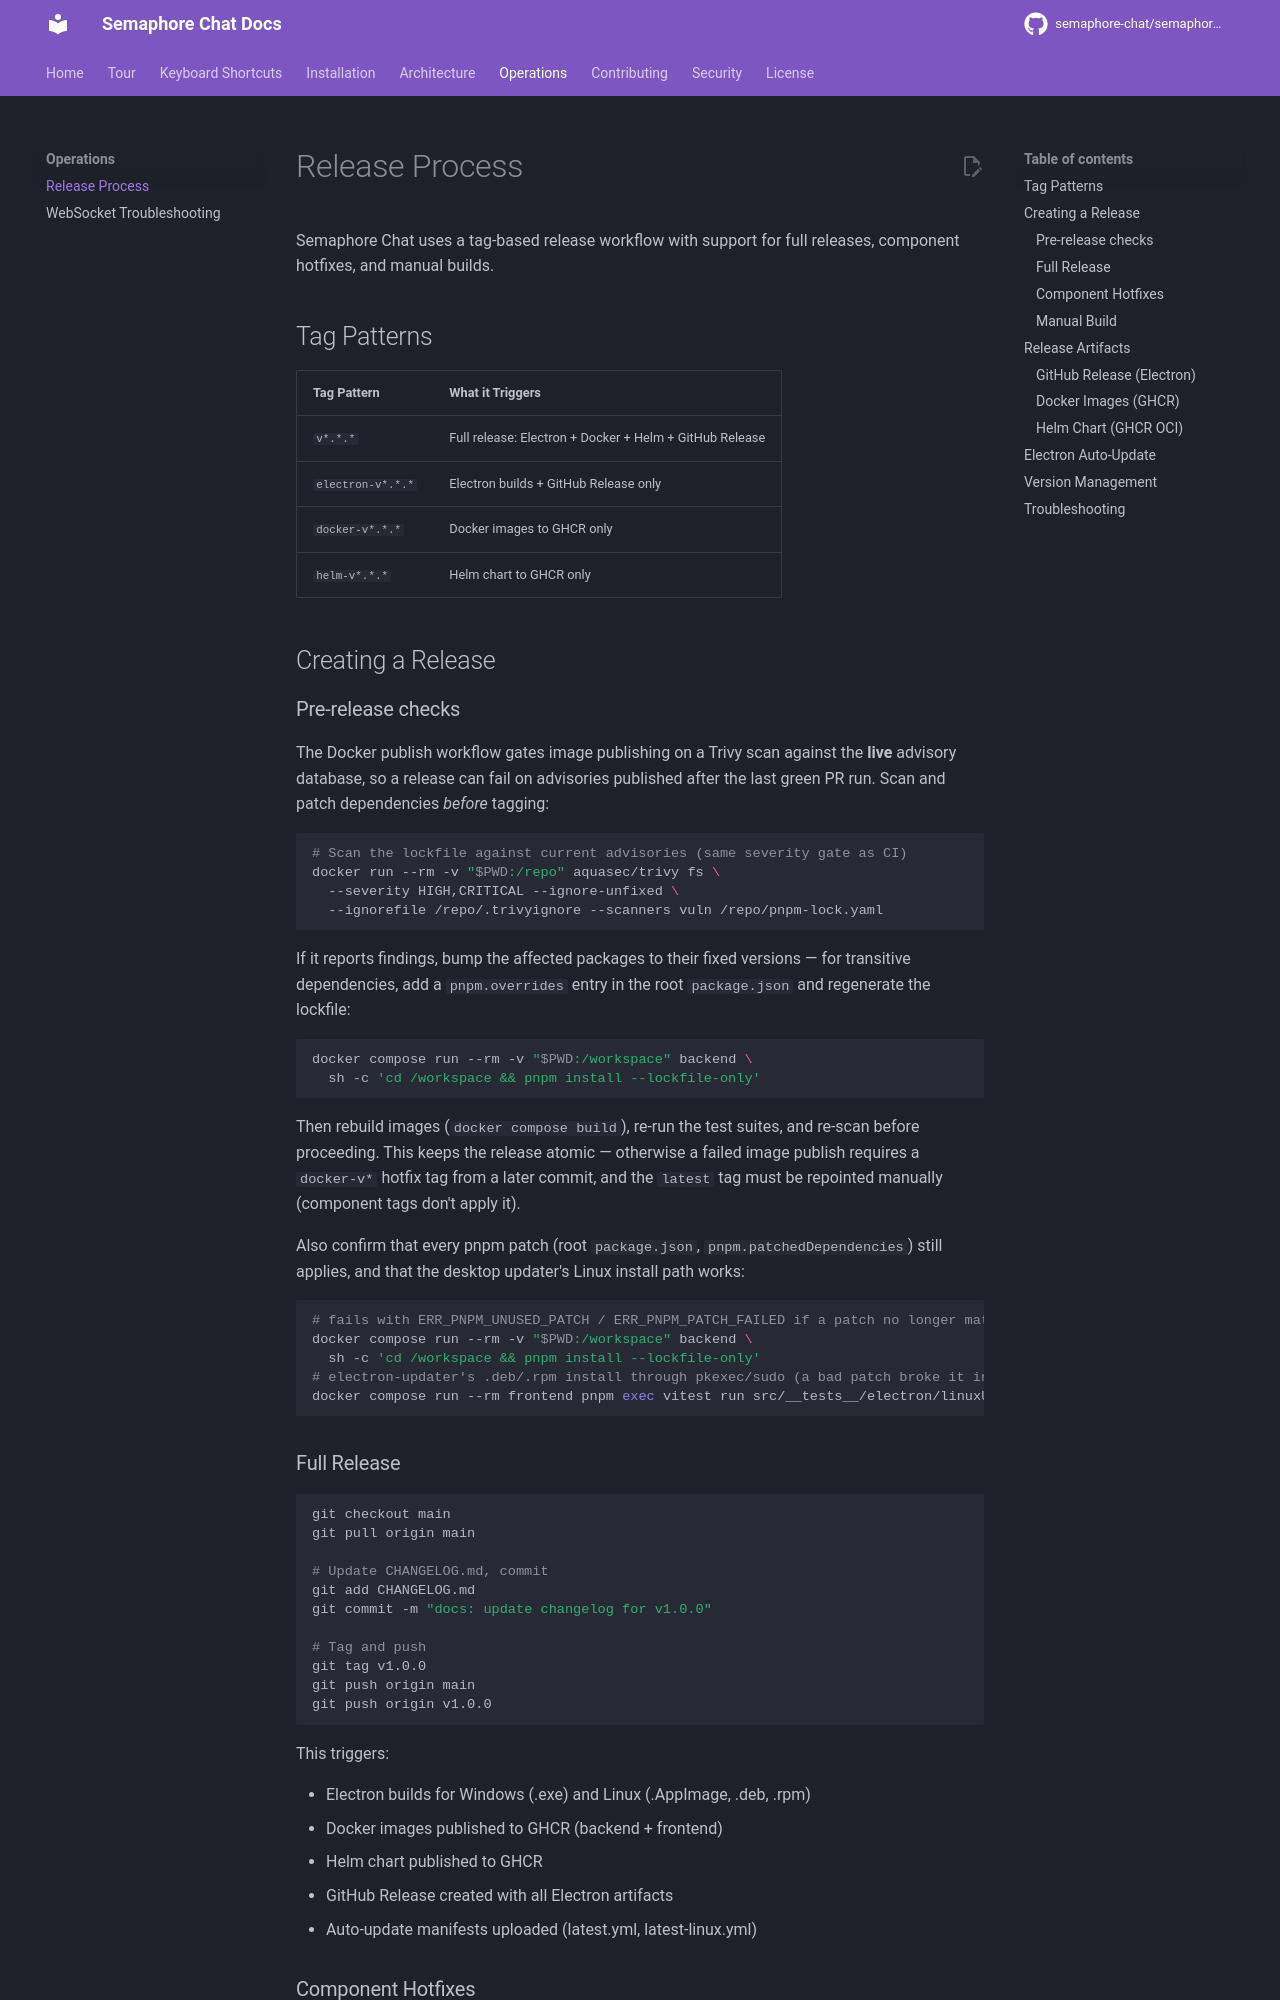

repository: OsamaZaidi75/osuconnect · page: operations/release-process/index.html · generator: mkdocs

# Release Process

Semaphore Chat uses a tag-based release workflow with support for full releases, component hotfixes, and manual builds.

## Tag Patterns

| Tag Pattern | What it Triggers |
|-------------|------------------|
| `v*.*.*` | Full release: Electron + Docker + Helm + GitHub Release |
| `electron-v*.*.*` | Electron builds + GitHub Release only |
| `docker-v*.*.*` | Docker images to GHCR only |
| `helm-v*.*.*` | Helm chart to GHCR only |

## Creating a Release

### Pre-release checks

The Docker publish workflow gates image publishing on a Trivy scan against the **live** advisory database, so a release can fail on advisories published after the last green PR run. Scan and patch dependencies *before* tagging:

```bash
# Scan the lockfile against current advisories (same severity gate as CI)
docker run --rm -v "$PWD:/repo" aquasec/trivy fs \
  --severity HIGH,CRITICAL --ignore-unfixed \
  --ignorefile /repo/.trivyignore --scanners vuln /repo/pnpm-lock.yaml
```

If it reports findings, bump the affected packages to their fixed versions — for transitive dependencies, add a `pnpm.overrides` entry in the root `package.json` and regenerate the lockfile:

```bash
docker compose run --rm -v "$PWD:/workspace" backend \
  sh -c 'cd /workspace && pnpm install --lockfile-only'
```

Then rebuild images (`docker compose build`), re-run the test suites, and re-scan before proceeding. This keeps the release atomic — otherwise a failed image publish requires a `docker-v*` hotfix tag from a later commit, and the `latest` tag must be repointed manually (component tags don't apply it).

Also confirm that every pnpm patch (root `package.json`, `pnpm.patchedDependencies`) still applies, and that the desktop updater's Linux install path works:

```bash
# fails with ERR_PNPM_UNUSED_PATCH / ERR_PNPM_PATCH_FAILED if a patch no longer matches
docker compose run --rm -v "$PWD:/workspace" backend \
  sh -c 'cd /workspace && pnpm install --lockfile-only'
# electron-updater's .deb/.rpm install through pkexec/sudo (a bad patch broke it in 0.4.2 and 0.4.3)
docker compose run --rm frontend pnpm exec vitest run src/__tests__/electron/linuxUpdaterInstall.node.test.ts
```
